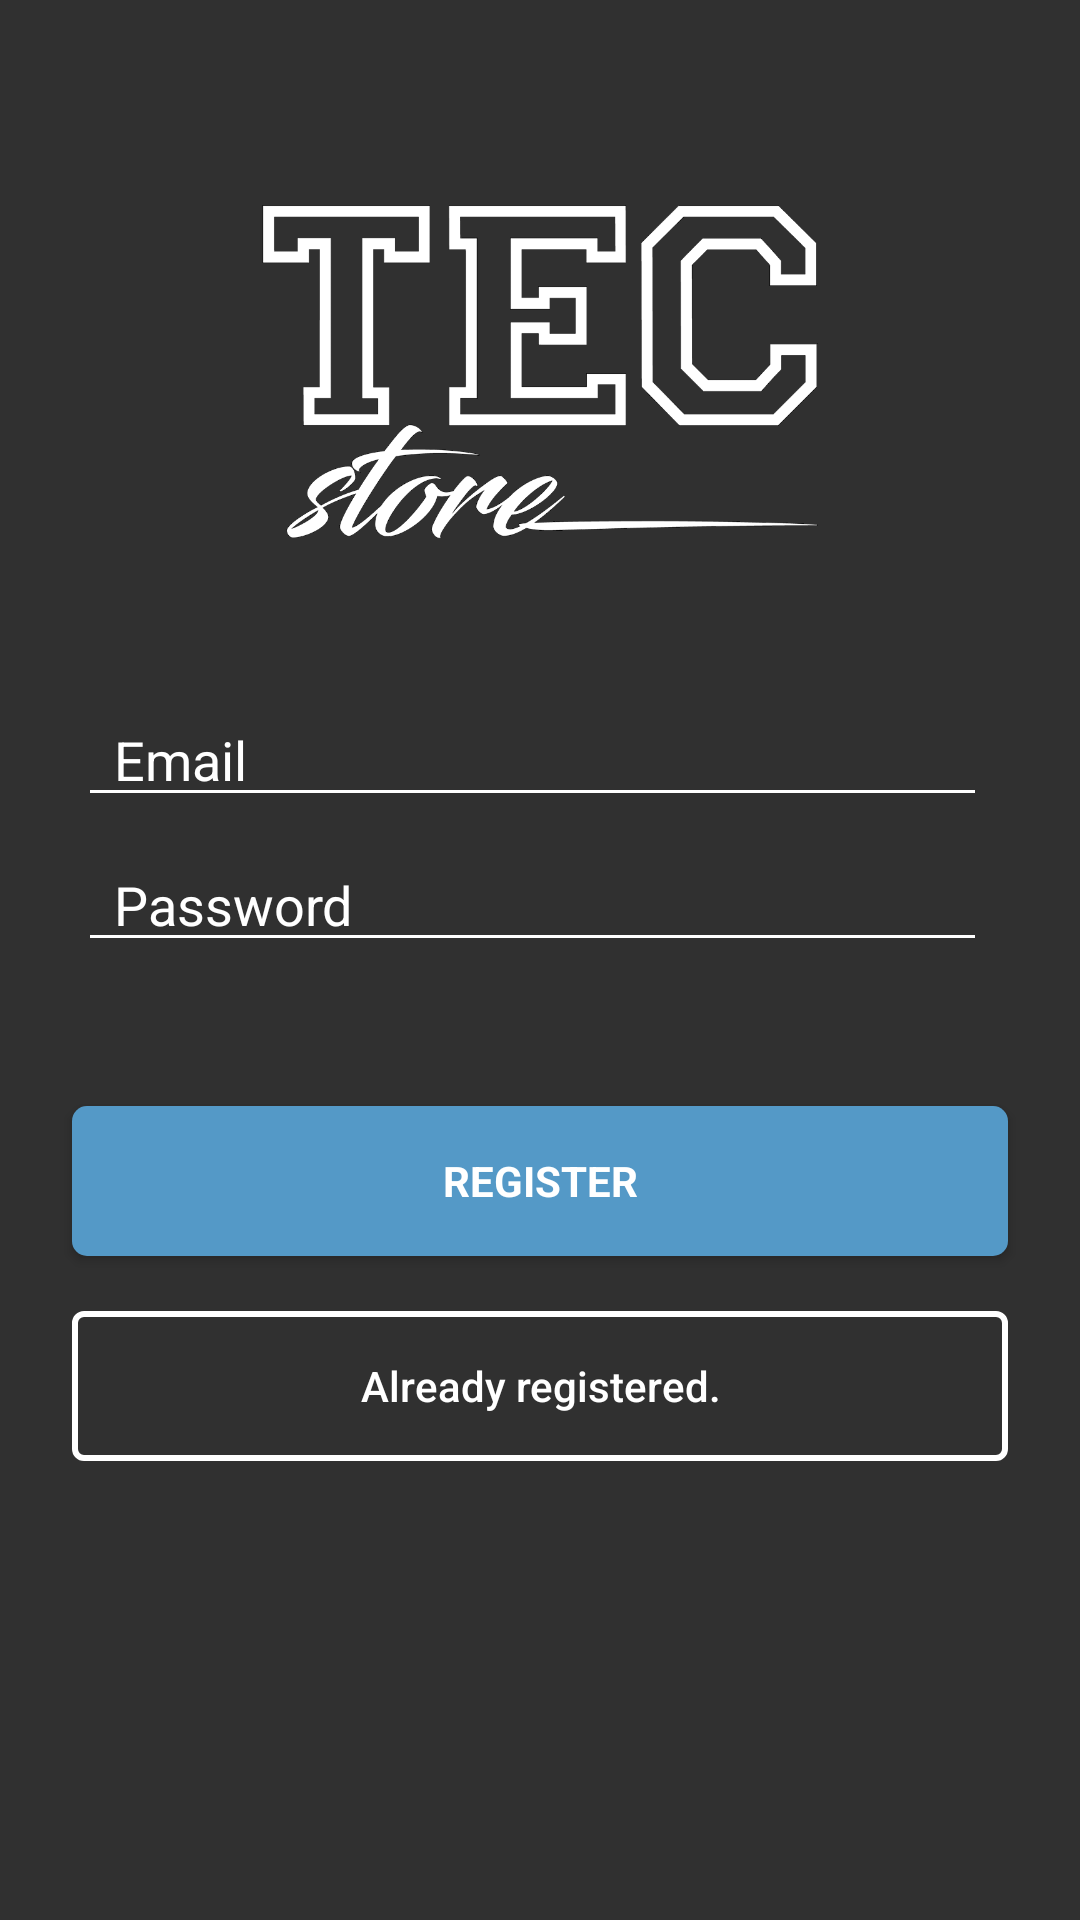

Write the Android layout XML for this screen, with the resource values it uses.
<!-- AndroidManifest.xml: application theme AppTheme -->
<!-- res/layout/activity_register.xml -->
<?xml version="1.0" encoding="utf-8"?>
<android.support.design.widget.CoordinatorLayout xmlns:android="http://schemas.android.com/apk/res/android"
    xmlns:app="http://schemas.android.com/apk/res-auto"
    xmlns:tools="http://schemas.android.com/tools"
    android:layout_width="match_parent"
    android:layout_height="match_parent"
    android:fitsSystemWindows="true"
    tools:context="itesm.com.tecstore.Register">

    <android.support.constraint.ConstraintLayout
        android:layout_width="fill_parent"
        android:layout_height="fill_parent"
        android:background="@drawable/backgroundapp"
        android:gravity="center"
        android:orientation="vertical"
        android:padding="@dimen/activity_horizontal_margin">


        <ImageView
            android:id="@+id/imageView"
            android:layout_width="200dp"
            android:layout_height="200dp"
            android:layout_gravity="center_horizontal"
            android:layout_marginEnd="8dp"
            android:layout_marginStart="8dp"
            android:layout_marginTop="8dp"
            android:src="@drawable/tecstore_logo"
            app:layout_constraintEnd_toEndOf="parent"
            app:layout_constraintStart_toStartOf="parent"
            app:layout_constraintTop_toTopOf="parent" />


        <RelativeLayout
            android:id="@+id/relative_email"
            android:layout_width="wrap_content"
            android:layout_height="wrap_content"
            android:layout_gravity="bottom"
            android:layout_marginTop="12dp"
            android:layout_weight="1"
            app:layout_constraintEnd_toEndOf="parent"
            app:layout_constraintStart_toStartOf="parent"
            app:layout_constraintTop_toBottomOf="@+id/imageView"
            app:layout_goneMarginTop="12dp">

            <EditText
                android:id="@+id/email"
                android:layout_width="match_parent"
                android:layout_height="wrap_content"
                android:layout_marginEnd="15dp"
                android:layout_marginStart="10dp"
                android:backgroundTint="#ffffff"
                android:hint="@string/hint_email"
                android:maxLines="1"
                android:inputType="text"
                android:paddingLeft="12dp"
                android:paddingStart="12dp"
                android:paddingTop="5dp"
                android:textColor="@color/white"
                android:textColorHint="@color/white"
                android:textCursorDrawable="@color/colorPrimary" />

        </RelativeLayout>


        <RelativeLayout
            android:id="@+id/relative_password"
            android:layout_width="wrap_content"
            android:layout_height="wrap_content"
            android:layout_gravity="bottom"
            android:layout_marginTop="12dp"
            android:layout_weight="1"
            app:layout_constraintEnd_toEndOf="parent"
            app:layout_constraintStart_toStartOf="parent"
            app:layout_constraintTop_toBottomOf="@+id/relative_email"
            app:layout_goneMarginTop="12dp">

            <EditText
                android:id="@+id/password"
                android:layout_width="match_parent"
                android:layout_height="wrap_content"
                android:layout_marginEnd="15dp"
                android:layout_marginStart="10dp"
                android:backgroundTint="#ffffff"
                android:hint="@string/hint_password"
                android:maxLines="1"
                android:inputType="textPassword"
                android:paddingLeft="12dp"
                android:paddingStart="12dp"
                android:paddingTop="5dp"
                android:textColor="@color/white"
                android:textColorHint="@color/white"
                android:textCursorDrawable="@color/colorPrimary" />

        </RelativeLayout>





        <Button
            android:id="@+id/sign_up_button"
            style="?android:textAppearanceSmall"
            android:layout_width="match_parent"
            android:layout_height="wrap_content"
            android:layout_marginEnd="8dp"
            android:layout_marginStart="8dp"
            android:layout_marginTop="48dp"
            android:background="@drawable/button_login_register"
            android:text="@string/Register_text"
            android:textColor="@android:color/white"
            android:textStyle="bold"
            app:layout_constraintEnd_toEndOf="parent"
            app:layout_constraintStart_toStartOf="parent"
            app:layout_constraintTop_toBottomOf="@+id/relative_password" />

        <Button
            android:id="@+id/btn_reset_password"
            android:layout_width="fill_parent"
            android:layout_height="wrap_content"
            android:layout_marginBottom="8dp"
            android:layout_marginEnd="8dp"
            android:layout_marginStart="8dp"
            android:layout_marginTop="8dp"
            android:background="@drawable/button_login_abajo"
            android:text="@string/btn_link_to_login"
            android:textAllCaps="false"
            android:textColor="@color/white"
            app:layout_constraintBottom_toBottomOf="parent"
            app:layout_constraintEnd_toEndOf="parent"
            app:layout_constraintHorizontal_bias="1.0"
            app:layout_constraintStart_toStartOf="parent"
            app:layout_constraintTop_toBottomOf="@+id/sign_up_button"
            app:layout_constraintVertical_bias="0.075" />

        


    </android.support.constraint.ConstraintLayout>

    <ProgressBar
        android:id="@+id/progressBar"
        android:layout_width="30dp"
        android:layout_height="30dp"
        android:layout_gravity="center|bottom"
        android:layout_marginBottom="20dp"
        android:visibility="gone" />
</android.support.design.widget.CoordinatorLayout>
<!-- resources referenced by this layout -->
<resources>
  <color name="colorPrimary">#0091ca</color>
  <color name="white">#ffffff</color>
  <dimen name="activity_horizontal_margin">16dp</dimen>
  <!-- drawable button_login_abajo (drawable) -->
  <selector xmlns:android="http://schemas.android.com/apk/res/android">
      <item>
          <shape android:shape="rectangle">
              <solid android:color="#00FFFFFF"/>
              <corners android:radius="3dp" />
              <size
                  android:height="50dp"
                  android:width="165dp" />
  
              <stroke
                  android:width="2dp"
                  android:color="#FFFFFF"
                  />
          </shape>
  
      </item>
  
  </selector>
  <!-- drawable button_login_register (drawable) -->
  <?xml version="1.0" encoding="utf-8"?>
  <shape xmlns:android="http://schemas.android.com/apk/res/android"
      android:shape="rectangle" >
  
      <corners
          android:bottomLeftRadius="5dp"
          android:bottomRightRadius="5dp"
          android:radius="60dp"
          android:topLeftRadius="5dp"
          android:topRightRadius="5dp" />
  
      <solid android:color="#5499C7" />
  
      <padding
          android:bottom="0dp"
          android:left="0dp"
          android:right="0dp"
          android:top="0dp" />
  
      <size
          android:height="50dp"
          android:width="165dp" />
  
  </shape>
  <!-- drawable tecstore_logo: png bitmap (drawable, 18512 bytes) -->
  <string name="Register_text">REGISTER</string>
  <string name="btn_link_to_login">Already registered.</string>
  <string name="hint_email">Email</string>
  <string name="hint_password">Password</string>
  <style name="AppTheme" parent="Theme.AppCompat.NoActionBar">
          
          <item name="colorPrimary">@color/transparent</item>
          <item name="colorPrimaryDark">@color/transparent</item>
          <item name="colorAccent">@color/transparent</item>
      </style>
  <color name="transparent">#00000000</color>
</resources>
